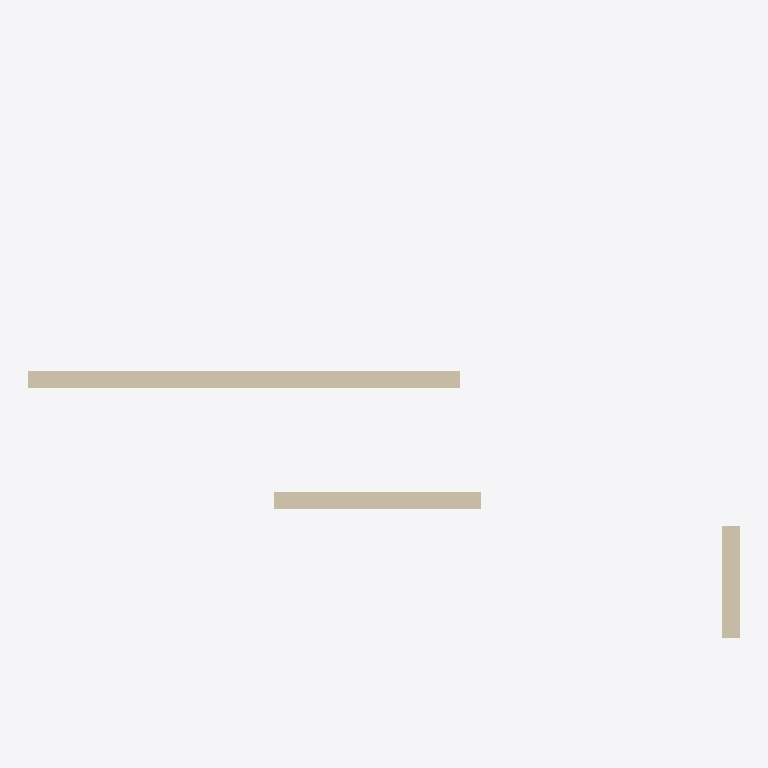
Plan cut of the same IFC building model at storey 'L2' (level 3.00 m, cut at 4.40 m), seen from above with north up, elements coloured by IFC class (only those large enough to see are counted): 3 walls (beige). No cut surface shows.
Extent 8.2 m × 5.9 m × 4.2 m (x, y, z). Storeys (2): L1 at 0.00 m; L2 at 3.00 m. Elements (7): 6 IfcWall, 1 IfcSlab.

HEADER;
FILE_DESCRIPTION(('ViewDefinition [CoordinationView]','RevitIdentifiers [ContentGUID: cbb0ae2e-6350-4225-8ca4-af668662c38d, VersionGUID: 9d17d158-f668-42e0-a14a-216d1b9d8650, NumberOfSaves: 27]','CoordinateReference [CoordinateBase: Shared Coordinates]'),'2;1');
FILE_NAME('02_00_002.ifc','2026-01-19T15:33:58+01:00',(''),(''),'ODA SDAI 24.6','Autodesk Revit 24.3.30.11 (ENU) - IFC 24.3.30.11','');
FILE_SCHEMA(('IFC4X3'));
ENDSEC;
DATA;
#27=IFCPROJECT('3BiAukOr129OoahsPvdJnz',#18,'Project Number',$,$,'Project Name','Project Status',(#22),#280);
#42=IFCSITE('3BiAukOr129OoahsPvdJn$',#18,'Default',$,$,#41,$,$,.ELEMENT.,(42,21,31,401672),(-71,-3,-24,-345703),0.0,$,$);
#32=IFCBUILDING('3BiAukOr129OoahsPvdJny',#18,'Building Name',$,$,#30,$,'Building Name',.ELEMENT.,$,$,#31);
#35=IFCBUILDINGSTOREY('2JF4e6axWHqu3u0C1FZlmi',#18,'L1',$,'Level:8mm Head',#34,$,'L1',.ELEMENT.,0.0);
#39=IFCBUILDINGSTOREY('1ZGO8hrFCHqw0v0026FpFv',#18,'L2',$,'Level:8mm Head',#38,$,'L2',.ELEMENT.,3000.0);
#237=IFCWALL('2T5z5OzcX2uA5A8MqRXGVQ',#18,'Basic Wall:Generic - 200mm:1606026',$,'Basic Wall:Generic - 200mm',#225,#236,'1606026',.NOTDEFINED.);
#131=IFCWALL('3pbFAQiwbFEh7LIJGxu7eH',#18,'Basic Wall:Generic - 200mm:1604924',$,'Basic Wall:Generic - 200mm',#119,#130,'1604924',.NOTDEFINED.);
#175=IFCWALL('2T5z5OzcX2uA5A8MqRXVZO',#18,'Basic Wall:Generic - 200mm:1605256',$,'Basic Wall:Generic - 200mm',#163,#174,'1605256',.NOTDEFINED.);
ENDSEC;
